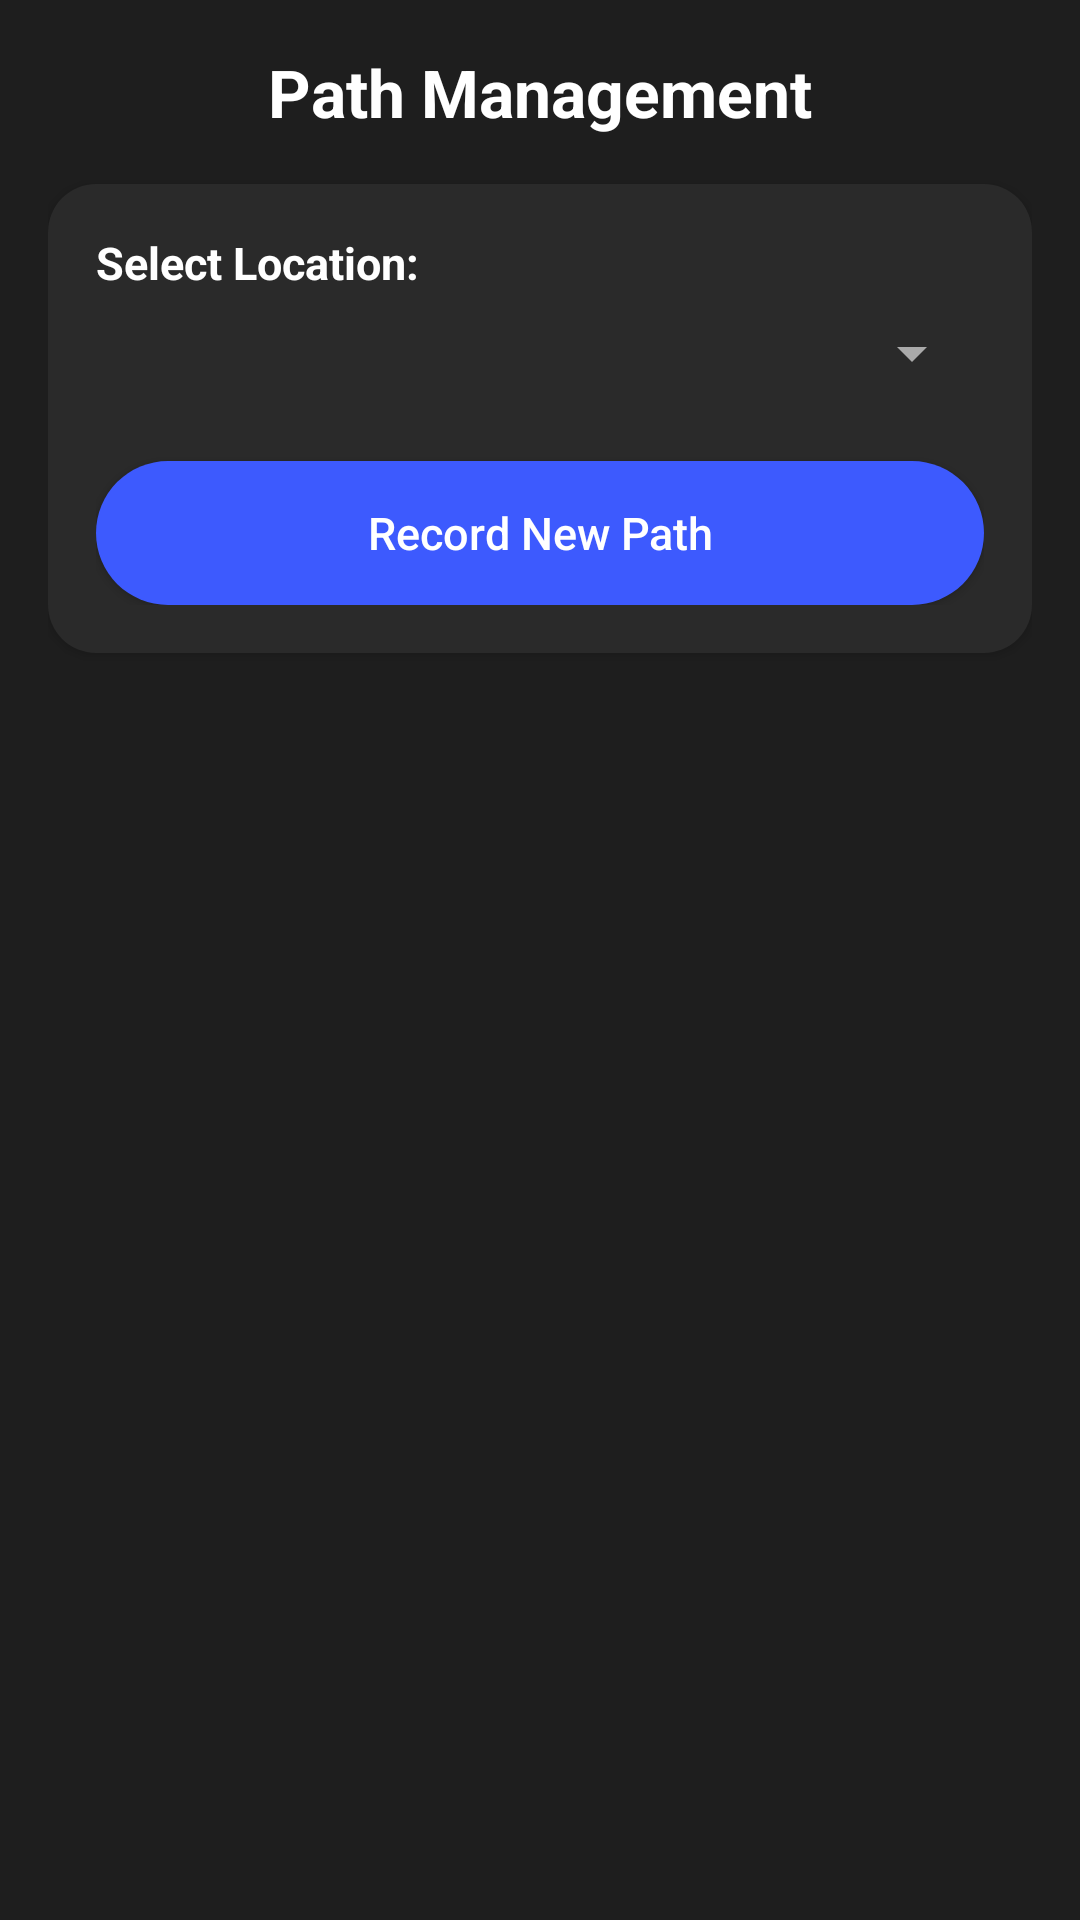

Produce the Android XML layout that renders to this screen, including the resource entries it uses.
<!-- AndroidManifest.xml: application theme Theme.Autonomous_Delivery_Robot -->
<!-- res/layout/activity_path_management.xml -->
<?xml version="1.0" encoding="utf-8"?>
<RelativeLayout xmlns:android="http://schemas.android.com/apk/res/android"
    android:layout_width="match_parent"
    android:layout_height="match_parent"
    android:background="#1E1E1E"
    android:padding="16dp">

    
    <TextView
        android:id="@+id/titleTextView"
        android:layout_width="wrap_content"
        android:layout_height="wrap_content"
        android:text="Path Management"
        android:textSize="22sp"
        android:textStyle="bold"
        android:textColor="#FFFFFF"
        android:layout_marginBottom="16dp"
        android:layout_alignParentTop="true"
        android:layout_centerHorizontal="true" />

    
    <LinearLayout
        android:id="@+id/layoutAddPath"
        android:layout_width="match_parent"
        android:layout_height="wrap_content"
        android:layout_below="@id/titleTextView"
        android:orientation="vertical"
        android:background="@drawable/rounded_card"
        android:padding="16dp"
        android:elevation="2dp">

        <TextView
            android:layout_width="match_parent"
            android:layout_height="wrap_content"
            android:text="Select Location:"
            android:textStyle="bold"
            android:textColor="#FFFFFF"
            android:textSize="15sp" />

        <Spinner
            android:id="@+id/spinnerLocations"
            android:layout_width="match_parent"
            android:layout_height="wrap_content"
            android:layout_marginTop="8dp"
            android:layout_marginBottom="16dp"
            android:backgroundTint="#AAAAAA"
            android:popupBackground="#2A2A2A"
            android:theme="@style/ThemeOverlay.AppCompat.Dark" />

        <Button
            android:id="@+id/buttonAddPath"
            android:layout_width="match_parent"
            android:layout_height="wrap_content"
            android:text="Record New Path"
            android:textColor="#FFFFFF"
            android:textAllCaps="false"
            android:textSize="15sp"
            android:backgroundTint="#3D5AFE"
            android:layout_marginTop="8dp"
            android:background="@drawable/rounded_button" />
    </LinearLayout>

    
    <ListView
        android:id="@+id/listViewPaths"
        android:layout_width="match_parent"
        android:layout_height="match_parent"
        android:layout_below="@id/layoutAddPath"
        android:layout_marginTop="16dp"
        android:divider="#333333"
        android:dividerHeight="1dp"
        android:background="#1E1E1E"
        android:cacheColorHint="#1E1E1E" />

    
    <ProgressBar
        android:id="@+id/progressLoading"
        android:layout_width="wrap_content"
        android:layout_height="wrap_content"
        android:layout_centerInParent="true"
        android:visibility="gone" />

</RelativeLayout>
<!-- resources referenced by this layout -->
<resources>
  <!-- drawable rounded_button (drawable) -->
  <shape xmlns:android="http://schemas.android.com/apk/res/android"
      android:shape="rectangle">
      <solid android:color="#3D5AFE" />
      <corners android:radius="24dp" />
  </shape>
  <!-- drawable rounded_card (drawable) -->
  <shape xmlns:android="http://schemas.android.com/apk/res/android"
      android:shape="rectangle">
      <solid android:color="#2A2A2A" />
      <corners android:radius="16dp" />
  </shape>
  <style name="Theme.Autonomous_Delivery_Robot" parent="Base.Theme.Autonomous_Delivery_Robot" />
  <style name="Base.Theme.Autonomous_Delivery_Robot" parent="Theme.Material3.DayNight.NoActionBar">
          
          <item name="colorPrimary">@color/primary</item>
      </style>
  <color name="primary">#4F73FF</color>
</resources>
